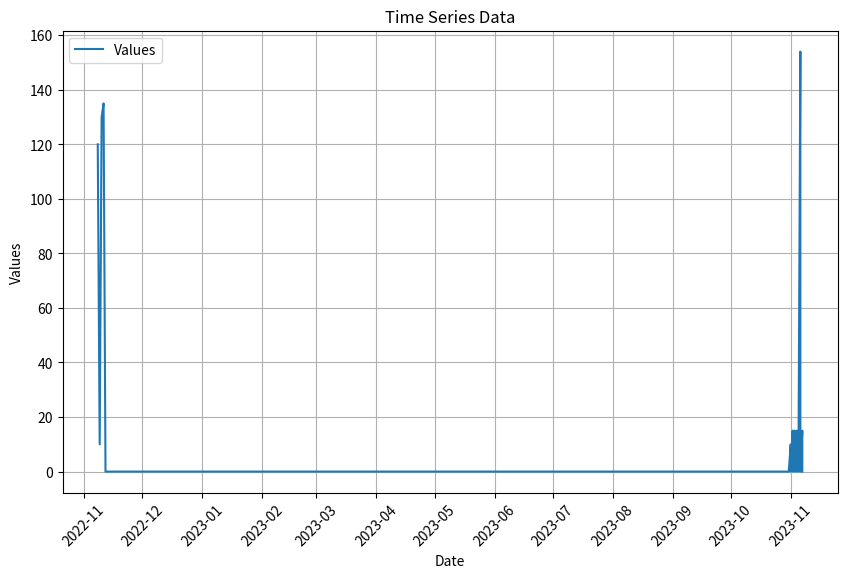

This figure's Python source:
import matplotlib.pyplot as plt
from datetime import datetime
from matplotlib.dates import AutoDateLocator, AutoDateFormatter
import pandas as pd
import pprint


def plot_time_series(data_dict, save=None, title='Time Series Data'):
    # 生成日期范围
    start_date = min(data_dict.keys())
    end_date = max(data_dict.keys())
    date_range = []
    for date in pd.date_range(start_date, end_date):
        date_range.append(datetime.strftime(date, "%Y-%m-%d"))

    # 补充不存在的日期对应的值为0
    for date in date_range:
        if date not in data_dict:
            data_dict[date] = 0
    pprint.pprint(data_dict)

    # 将字典按照日期排序
    sorted_data = sorted(data_dict.items(), key=lambda x: datetime.strptime(x[0], "%Y-%m-%d"))
    sorted_dates = [datetime.strptime(date, "%Y-%m-%d") for date, _ in sorted_data]
    sorted_values = [value for _, value in sorted_data]

    # 绘制折线图
    plt.figure(figsize=(10, 6))  # 调整图形尺寸
    plt.plot(sorted_dates, sorted_values)

    # 设置图形标题和标签
    plt.title(title)
    plt.xlabel('Date')
    plt.ylabel('Values')

    # 自动调整日期刻度和标签
    locator = AutoDateLocator(maxticks=20)  # 最多显示15个刻度
    formatter = AutoDateFormatter(locator)
    plt.gca().xaxis.set_major_locator(locator)
    plt.gca().xaxis.set_major_formatter(formatter)
    plt.xticks(rotation=45)  # 旋转日期标签，使其更易读

    # 显示图例和网格线
    plt.legend(['Values'], loc='upper left')
    plt.grid(True)

    # 判断是否保存图形
    if save and isinstance(save, str):
        plt.savefig(save)  # 保存图形，以 save 参数的值作为文件名
        print(f"Figure saved as {save}")
    else:
        plt.show()  # 展示图形

    plt.tight_layout()


if __name__ == '__main__':
    # 示例字典
    data = {
        "2023-11-1": 10,
        "2023-11-2": 15,
        "2023-11-3": 15,
        "2023-11-4": 15,
        "2023-11-5": 15,
        "2023-11-6": 154,
        "2023-11-7": 15,
        "2022-11-10": 130,
        "2022-11-11": 135,
        "2022-11-8": 120,
        "2022-11-9": 10,
    }  # 可以尝试添加更多日期数据进行测试

    # 调用函数绘制折线图
    plot_time_series(data)
